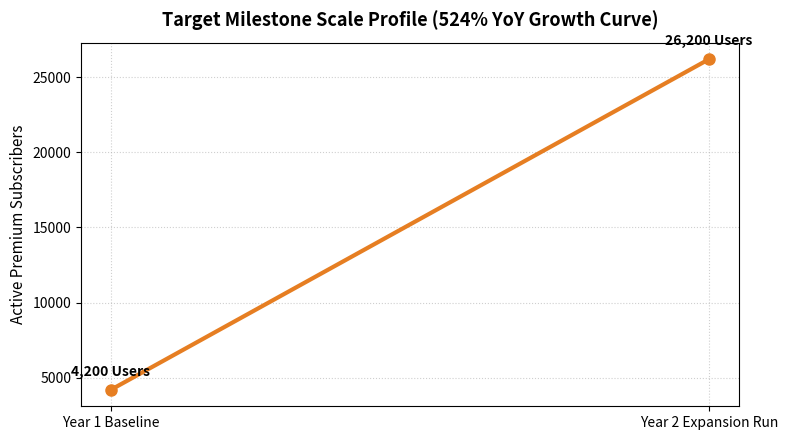

This figure's Python source:
import pandas as pd
import matplotlib.pyplot as plt
import os

def create_financial_model_csv():
    """Generates a structured market-entry financial growth matrix with integrated charting."""
    growth_matrix = {
        "Metric Category": [
            "Target Patient Universe (TAM)", 
            "Serviceable Obtainable Market (SOM)", 
            "Paying Subscriber Base", 
            "Blended ARPU (INR/Year)",
            "Gross Projected Revenue (INR)", 
            "YoY Growth Rate %"
        ],
        "Year 1 (Baseline Verification)": [
            "2500000", "50000", "4200", "2500", "10500000", "0"
        ],
        "Year 2 (Phased Expansion Run)": [
            "2750000", "150000", "26200", "2500", "65500000", "524.0"
        ],
        "Scenario Framework Pillar": [
            "Total addressable segment", "Access-constrained focal points", "Active acquisition run", "Affordability pricing tier", "Calculated Gross Intake", "Target Milestone Vector"
        ]
    }
    
    df = pd.DataFrame(growth_matrix)
    os.makedirs("financial_model", exist_ok=True)
    df.to_csv("financial_model/financial_scenario_projections.csv", index=False)
    print(" Successfully exported financial model matrix to 'financial_model/financial_scenario_projections.csv'.")

    # --- FINANCIAL CHART GENERATOR ---
    print("Generating strategic growth curve line graph...")
    
    timelines = ['Year 1 Baseline', 'Year 2 Expansion Run']
    subscribers = [4200, 26200] 

    plt.figure(figsize=(8, 4.5))
    plt.plot(timelines, subscribers, marker='o', color='#e67e22', linewidth=3, markersize=8, label='Paying Subscribers')
    
    plt.title('Target Milestone Scale Profile (524% YoY Growth Curve)', fontsize=13, fontweight='bold', pad=12)
    plt.ylabel('Active Premium Subscribers', fontsize=11)
    plt.grid(True, linestyle=':', alpha=0.6)
    
    for i, txt in enumerate(subscribers):
        plt.annotate(f"{txt:,} Users", (timelines[i], subscribers[i]), textcoords="offset points", xytext=(0,10), ha='center', fontweight='bold')

    plt.tight_layout()
    plt.savefig('subscriber_growth_chart.png', dpi=300)
    print(" Successfully saved visual asset as 'subscriber_growth_chart.png'.")

if __name__ == "__main__":
    create_financial_model_csv()
